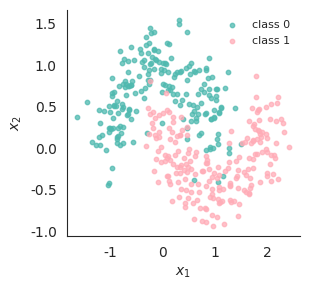
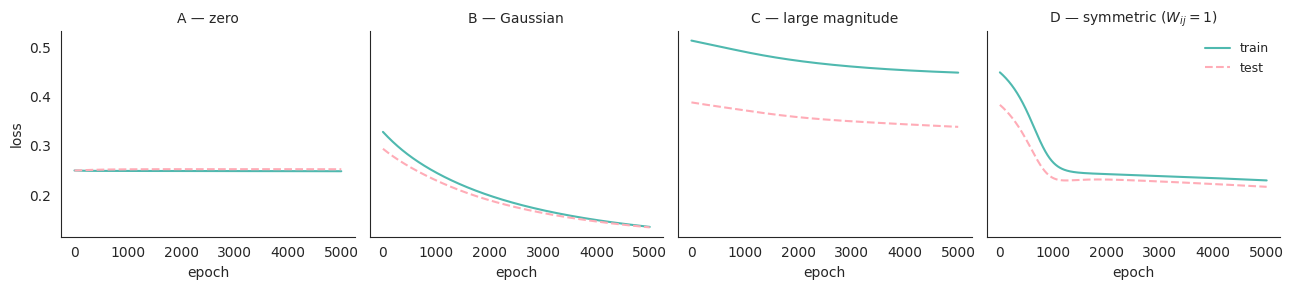

Here is the Python script that generated these plots, in order:
"""Train a 2-4-1 sigmoid MLP on two-moons; plots for 1.6."""
import numpy as np
import matplotlib.pyplot as plt
import seaborn as sns
from matplotlib import rcParams

rcParams['font.family'] = 'serif'
rcParams['font.size'] = 10

sns.set_style("ticks")
sns.set_style("white")

paper_teal = "#4FB9AF"
paper_pink = "#FFACB7"


def make_moons(n, noise=0.2, seed=0):
    rng = np.random.RandomState(seed)
    n1 = n // 2; n2 = n - n1
    t1 = rng.uniform(0, np.pi, n1)
    X1 = np.stack([np.cos(t1), np.sin(t1)], axis=1)
    t2 = rng.uniform(0, np.pi, n2)
    X2 = np.stack([1 - np.cos(t2), -np.sin(t2) + 0.5], axis=1)
    X = np.concatenate([X1, X2], axis=0) + rng.randn(n, 2) * noise
    y = np.concatenate([np.zeros(n1), np.ones(n2)])
    idx = rng.permutation(n)
    return X[idx], y[idx]


def sigmoid(z):
    return 1.0 / (1.0 + np.exp(-np.clip(z, -60, 60)))


def init_params(d, h, scale, seed=1):
    rng = np.random.RandomState(seed)
    if scale == 'xavier':
        W1 = rng.randn(d, h)
        W2 = rng.randn(h, 1)
    elif scale == 'huge':
        W1 = rng.randn(d, h) * 10.0
        W2 = rng.randn(h, 1) * 10.0
    elif scale == 'zero':
        W1 = np.zeros((d, h))
        W2 = np.zeros((h, 1))
    elif scale == 'ones':
        W1 = np.ones((d, h))
        W2 = np.ones((h, 1))
    return {'W1': W1, 'b1': np.zeros(h), 'W2': W2, 'b2': np.zeros(1)}


def forward(X, p):
    z1 = X @ p['W1'] + p['b1']; h = sigmoid(z1)
    z2 = h @ p['W2'] + p['b2']; f = sigmoid(z2)
    return f, (z1, h, z2, f)


def loss(f, y):
    return np.mean((f.ravel() - y) ** 2)


def backward(X, y, p, cache):
    z1, h, z2, f = cache
    n = X.shape[0]
    y = y.reshape(-1, 1)
    dLdf = 2 * (f - y) / n
    dLdz2 = dLdf * f * (1 - f)
    dW2 = h.T @ dLdz2; db2 = dLdz2.sum(0)
    dLdh = dLdz2 @ p['W2'].T
    dLdz1 = dLdh * h * (1 - h)
    dW1 = X.T @ dLdz1; db1 = dLdz1.sum(0)
    return {'W1': dW1, 'b1': db1, 'W2': dW2, 'b2': db2}


def train(X_tr, y_tr, X_te, y_te, scale, lr=1.0, epochs=800, hidden=4,
          init_seed=1):
    p = init_params(X_tr.shape[1], hidden, scale, init_seed)
    tr, te = [], []
    for _ in range(epochs):
        f, cache = forward(X_tr, p)
        g = backward(X_tr, y_tr, p, cache)
        for k in p:
            p[k] = p[k] - lr * g[k]
        tr.append(loss(f, y_tr))
        f_te, _ = forward(X_te, p)
        te.append(loss(f_te, y_te))
    return np.array(tr), np.array(te)


X_all, y_all = make_moons(400, noise=0.25, seed=0)
X_tr, y_tr = X_all[:200], y_all[:200]
X_te, y_te = X_all[200:], y_all[200:]

EPOCHS = 5000
LR = 0.01
trA, teA = train(X_tr, y_tr, X_te, y_te, 'zero',   lr=LR, epochs=EPOCHS)
trB, teB = train(X_tr, y_tr, X_te, y_te, 'xavier', lr=LR, epochs=EPOCHS)
trC, teC = train(X_tr, y_tr, X_te, y_te, 'huge',   lr=LR, epochs=EPOCHS)
trD, teD = train(X_tr, y_tr, X_te, y_te, 'ones',   lr=LR, epochs=EPOCHS)

# ----- moons scatter -----
fig, ax = plt.subplots(figsize=(3.2, 3.0))
m0 = y_all == 0
m1 = y_all == 1
plt.scatter(X_all[m0, 0], X_all[m0, 1], s=10, color=paper_teal, alpha=0.75,
            label="class 0")
plt.scatter(X_all[m1, 0], X_all[m1, 1], s=10, color=paper_pink, alpha=0.75,
            label="class 1")
plt.xlabel(r"$x_1$")
plt.ylabel(r"$x_2$")
plt.legend(frameon=False, fontsize=8, loc="upper right")
sns.despine()
plt.tight_layout()
plt.savefig("plot_moons.pdf", dpi=300, bbox_inches="tight")
plt.close()

# ----- four training curves -----
panels = [
    ("A — zero", trA, teA),
    ("B — Gaussian", trB, teB),
    ("C — large magnitude", trC, teC),
    (r"D — symmetric ($W_{ij}=1$)", trD, teD),
]

fig, axs = plt.subplots(1, 4, figsize=(13, 3), sharex=True, sharey=True)
axs = axs.flatten()
for i, (label, tr, te) in enumerate(panels):
    plt.sca(axs[i])
    epochs = np.arange(1, len(tr) + 1)
    plt.plot(epochs, tr, color=paper_teal, lw=1.5, label="train")
    plt.plot(epochs, te, color=paper_pink, lw=1.5, linestyle="--", label="test")
    plt.title(label, fontsize=10)
    plt.xlabel("epoch")
    if i == 0:
        plt.ylabel("loss")
    if i == 3:
        plt.legend(frameon=False, fontsize=9, loc="upper right")
    sns.despine()

plt.tight_layout()
plt.savefig("plot_1_5.pdf", dpi=300, bbox_inches="tight")
